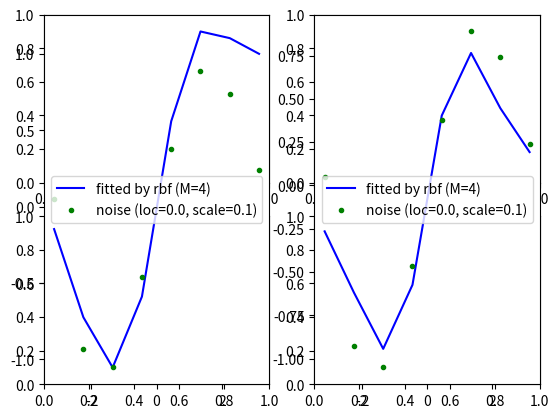

Python code for this plot:
import numpy as np
import pandas as pd
import matplotlib.pyplot as plt


def make_linear_data(n, a=1, b=0, noise={"loc":0.0, "scale":0.1}):
    """
    線形データを返す

    Parameters
    ----------
    n : int
        データ数
    a : int
        線形関数の係数
    b : int
        線形関数の切片
    noise : dict, or None
        ノイズ関数のlocation(平均)とscale(分散)
    
    Returns
    -------
    data : pandas.core.series.Series, shape = [2, n]
        線形データ
    """
    func = lambda x: a*x + b
    data = make_data(n, func, -10, 10, noise)
    return data


def make_sin_data(n, noise={"loc":0.0, "scale":0.1}):
    """
    sinデータを返す

    Parameters
    ----------
    n : int
        データ数
    noise : dict, or None
        ノイズ関数のlocation(平均)とscale(分散)
    
    Returns
    -------
    data : pandas.core.series.Series, shape = [2, n]
        sinデータ
    """
    func = np.sin
    data = make_data(n, func, -1*np.pi, 1*np.pi, noise)
    return data


def make_data(n, func, start, end, noise):
    """
    関数の出力データを返す

    Parameters
    ----------
    n : int
        データ数
    func : function
        出力したいデータを処理する関数
    start : int
        データのx軸の始点
    end : int
        データのx軸の終点
    noise : dict, or None
        ノイズ関数のlocation(平均)とscale(分散)
    
    Returns
    -------
    data : pandas.core.series.Series, shape = [2, n]
        出力データ
    """
    x = np.linspace(start, end, n)
    data = pd.Series(func(x), index=x)
    if noise:
        noise_func = lambda data, n: data + np.random.normal(noise["loc"], noise["scale"], n)
        data = noise_func(data, n)
    return data


def linear_regression(data):
    """
    線形回帰を行った結果を返す

    Parameters
    ----------
    data : pandas.core.series.Series, shape = [2, n]
        ノイズを含む(x,y)のデータn個
    
    Returns
    -------
    data : pandas.core.series.Series, shape = [2, n]
        受け取ったデータから計算したパラメータで回帰を行った結果のデータ
    """

    N = data.shape[0]
    x = data.index
    y = data.values

    sigma_x = sum(x)
    sigma_y = sum(y)
    sigma_x_y = sum(x*y)
    sigma_x_x = sum(x*x)

    a = ((-N * sigma_x_y) + sigma_x_y) / (sigma_x**2 - (N * sigma_x_x))
    b = ((sigma_x_x * sigma_y) - (sigma_x * sigma_x_y)) / ((N * sigma_x_x) - sigma_x**2)

    data = make_linear_data(N, a, b, noise=False)
    return data


def polynomial_basis_func(x, param):
    """
    非線形回帰の基底関数(多項式)の出力結果を返す

    Parameters
    ----------
    x : pandas.core.series.Series, shape = [1, n]
        関数への入力データ
    param : int
        関数のパラメータ.ここでは返すデータの次元数
    
    Returns
    -------
    data : pandas.core.series.Series, shape = [n, param]
        基底関数の出力結果
    """

    N = x.shape[0]

    phi_x = np.zeros((N, param))
    for j in range(param):
        phi_x[:,j] = pow(x, j)
    
    return phi_x
    

def radial_basis_func(x, param, nu=10):
    """
    非線形回帰の基底関数(RBF)の出力結果を返す

    Parameters
    ----------
    x : pandas.core.series.Series, shape = [1, n]
        関数への入力データ
    param : int
        関数のパラメータ.ここでは返すデータの次元数
    nu : int, default 10
        RBFのパラメータ

    Returns
    -------
    data : pandas.core.series.Series, shape = [n, param]
        基底関数の出力結果
    """

    N = x.shape[0]
    A = np.array_split(x, param)

    c = [0]*param
    for j in range(param):
        c[j] = sum(A[j]) / len(A[j])

    s2 = [0]*param
    for j in range(param):
        s2[j] = np.linalg.norm(A[j] - c[j], ord=2)**2 / len(A[j])

    phi_x = np.ones((N, param+1))
    for j in range(param):
        phi_x[:,j+1] = np.exp(-((x-c[j])**2) / (nu * s2[j]))
    
    return phi_x


def nonlenear_regression(data, basis_func, param, regularizer_lambda=0, plot=None):
    """
    非線形回帰を行った結果を返す
    """


    if basis_func == polynomial_basis_func:
        param += 1  # j = 1 .. param

    N = data.shape[0]
    x = data.index
    y = data.values

    phi_x = basis_func(x, param)
    phi_x_t = phi_x.T
    regularizer = regularizer_lambda*np.eye(phi_x.shape[1]) # calc λI for regularization
    # W = np.dot(np.dot(np.linalg.inv(np.dot(phi_x_t, phi_x) + regularizer), phi_x_t), y)
    W = np.dot(np.linalg.inv(np.dot(phi_x_t, phi_x) + regularizer), np.dot(phi_x_t, y))
    Y = np.zeros(N)
    for j in range(param):
        Y += W[j] * phi_x[:, j]

    # plotting curve
    if plot:
        for j in range(param):
            df = pd.DataFrame(pd.Series(W[j]*phi_x[:, j], index=x))
            df.plot(color='k', legend=None, ax=plot, style="--")

    data = pd.Series(Y, index=data.index)

    return data


def plot_data(data, name, style=None, axes=None):
    df = pd.DataFrame({name: data})
    df.plot.line(style=style, ax=axes)


if __name__ == "__main__":

    N = 8

    # lenear regression
    # NOISE = {"loc":0.0, "scale":0.3}
    # plt.figure()
    # lin_ax = plt.subplot(1, 1, 1)
    # noise_data = make_linear_data(N, noise=NOISE)
    # fitted_by_lenear = linear_regression(noise_data)
    # plot_data(fitted_by_lenear, 'fitted by lenear', 'r-', lin_ax)
    # plot_data(noise_data, 'noise (loc={}, scale={})'.format(NOISE["loc"], NOISE["scale"]), 'g.', lin_ax)


    # nonlenear regression

    # setup some data
    NOISE = {"loc":0.0, "scale":0.1}
    POLY_PARAM_NUM = 10
    RBF_PARAM_NUM = 4

    plt.figure()
    # 多項式, RBF
    poly_ax = plt.subplot(2, 2, 1)
    poly_reg_ax = plt.subplot(2, 2, 2)
    rbf_ax = plt.subplot(2, 2, 3)
    rbf_reg_ax = plt.subplot(2, 2, 4)
    axes = [poly_ax, poly_reg_ax, rbf_ax, rbf_reg_ax]

    # 多項式のみ
    # poly_ax = plt.subplot(1, 2, 1)
    # poly_reg_ax = plt.subplot(1, 2, 2)
    # axes = [poly_ax, poly_reg_ax]

    # RBFのみ
    rbf_ax = plt.subplot(1, 2, 1)
    rbf_reg_ax = plt.subplot(1, 2, 2)
    axes = [rbf_ax, rbf_reg_ax]

    noise_data = make_sin_data(N, noise=NOISE)
    # regularizer_lambda = np.exp(-18)
    regularizer_lambda = 0.1

    # # polynomial without regularization
    # # fitted_by_poly = nonlenear_regression(noise_data, polynomial_basis_func, POLY_PARAM_NUM, 0, plot=poly_ax)
    # fitted_by_poly = nonlenear_regression(noise_data, polynomial_basis_func, POLY_PARAM_NUM, plot=False)
    # plot_data(fitted_by_poly, 'fitted by poly (M={})'.format(POLY_PARAM_NUM), 'r-', poly_ax)
    # # polynomial without regularization
    # # fitted_by_poly_reg = nonlenear_regression(noise_data, polynomial_basis_func, POLY_PARAM_NUM, regularizer_lambda, plot=poly_reg_ax)
    # fitted_by_poly_reg = nonlenear_regression(noise_data, polynomial_basis_func, POLY_PARAM_NUM, regularizer_lambda, plot=False)
    # plot_data(fitted_by_poly_reg, 'fitted by poly (M={})'.format(POLY_PARAM_NUM), 'r-', poly_reg_ax)

    # rbf without regularization
    # fitted_by_rbf = nonlenear_regression(noise_data, radial_basis_func, RBF_PARAM_NUM, 0, plot=rbf_ax)
    fitted_by_rbf = nonlenear_regression(noise_data, radial_basis_func, RBF_PARAM_NUM, plot=False)
    plot_data(fitted_by_rbf, 'fitted by rbf (M={})'.format(RBF_PARAM_NUM), 'b-', rbf_ax)
    # rbf without regularization
    # fitted_by_rbf_reg = nonlenear_regression(noise_data, radial_basis_func, RBF_PARAM_NUM, regularizer_lambda, plot=rbf_reg_ax)
    fitted_by_rbf_reg = nonlenear_regression(noise_data, radial_basis_func, RBF_PARAM_NUM, regularizer_lambda, plot=False)
    plot_data(fitted_by_rbf_reg, 'fitted by rbf (M={})'.format(RBF_PARAM_NUM), 'b-', rbf_reg_ax)

    # plotting noisy data
    for ax in axes:
        plot_data(noise_data, 'noise (loc={}, scale={})'.format(NOISE["loc"], NOISE["scale"]), 'g.', ax)
    plt.show()
